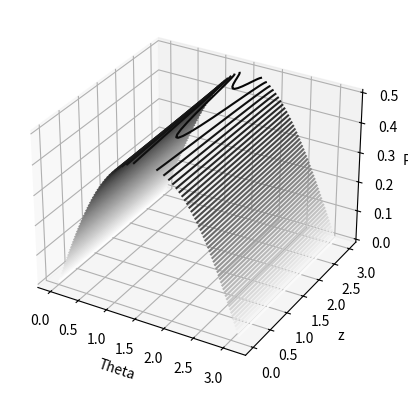

The matplotlib source for this figure:
import matplotlib.pyplot as plt
import numpy as np
import math
from scipy.interpolate import interp1d
import numpy.random as npr

#Daniel's part 9
def pdf_z(theta,z):
    e = 1.6e-19
    #Electron and Muon mass squared
    mu2 = 105.658**2 #Mev^2
    me2 = 0.5110**2 #Mev^2
    me = 0.5110
    
    #Energy Decay####################################################
    X0 = 35.28 #cm
    E0 = 47571.03165490111
    s0 = 2*me*E0+2*me2#Jake gave me this equation for converting E to s
    s = s0 * math.exp(-z/X0) #Mev point 9, center beam energy
    #################################################################
    
    alpha = (e**2)/(4*math.pi)
    #constant to simplify calculation
    ce = 1-(4*me2/s)
    cu = 1-(4*mu2/s)
    #print(cu)
    c1 = ((alpha**2)/(4*s)) * (cu)**(1/2) * (ce)**(-1/2)
    
    #assuming me2 = 0
    a = ((alpha**2)/(4*s)) * math.sqrt(cu) * (1+ (4*mu2/s))
    b = ((alpha**2)/(4*s)) * cu
    sigma = (4*math.pi/3) *(3*a + b)
    return 2*math.pi*math.sin(theta)/sigma *(a + b*(math.cos(theta)**2))


def thetaGen_z(howMany,z):    
    thetas = []
    count = 0
    while count < howMany:
        x = npr.uniform(0,math.pi)
        y = npr.uniform(0,1)
        if y < pdf_z(x,z): 
            thetas.append(x)
            count += 1
    return thetas

#3D plot
#plots the PDF as a function of angle theta and block thickness z
res = 100
theta = np.linspace(0,math.pi,res)
z  = np.linspace(0,3,res)

T,Z = np.meshgrid(theta,z)
#print(T,Z)
PDF_z = np.empty((res,res))
for i in range(res):
    for j in range(res):
        PDF_z[i][j] = pdf_z(T[i][j],Z[i][j])

fig3Dpdf_z = plt.figure()
ax = plt.axes(projection = '3d')
ax.contour3D(T,Z,PDF_z,50,cmap = 'binary')
ax.set_xlabel('Theta')
ax.set_ylabel('z')
ax.set_zlabel('PDF');
##3dplot

#At the end of the block the energy should be such at the PDF is 0. But it stays high.